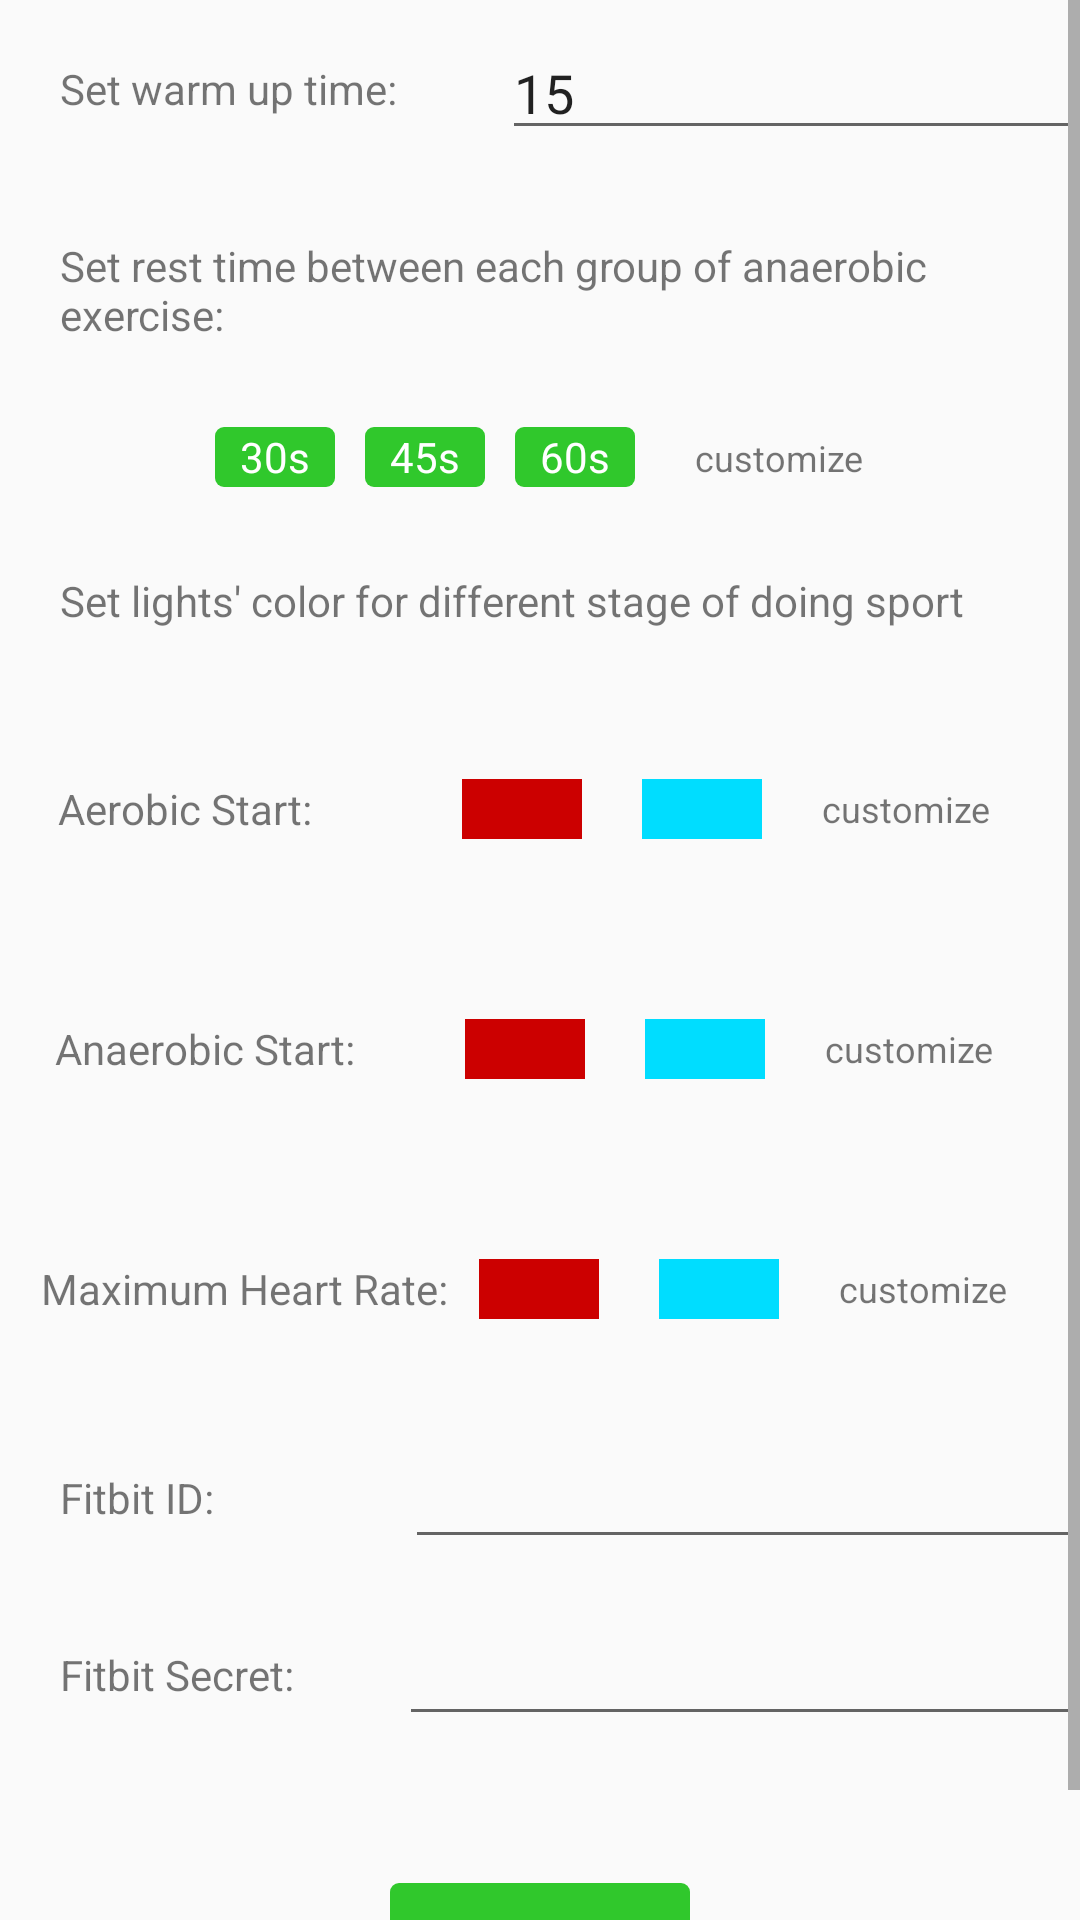

Write the Android layout XML for this screen, with the resource values it uses.
<!-- AndroidManifest.xml: application theme AppTheme -->
<!-- res/layout/user_info_time_activity.xml -->
<?xml version="1.0" encoding="utf-8"?>
<ScrollView xmlns:android="http://schemas.android.com/apk/res/android"
    android:layout_width="match_parent"
    android:layout_height="match_parent"
    android:orientation="vertical">

    <LinearLayout
        android:orientation="vertical"
        android:layout_width="match_parent"
        android:layout_height="wrap_content">

    <LinearLayout
        android:layout_width="match_parent"
        android:layout_height="wrap_content"
        android:gravity="center"
        android:orientation="horizontal">
        <TextView
            android:layout_width="wrap_content"
            android:layout_height="wrap_content"
            android:layout_margin="20dp"
            android:text="Set warm up time:" />

        <EditText
            android:id="@+id/wake_up_time"
            android:layout_marginLeft="15dp"
            android:text="15"
            android:inputType="number"
            android:layout_width="match_parent"
            android:layout_height="wrap_content" />
    </LinearLayout>

    <TextView
        android:layout_width="wrap_content"
        android:layout_height="wrap_content"
        android:layout_margin="20dp"
        android:text="Set rest time between each group of anaerobic exercise:" />

    <LinearLayout
        android:layout_width="match_parent"
        android:layout_height="wrap_content"
        android:gravity="center"
        android:orientation="horizontal">

        <TextView
            android:id="@+id/time1"
            android:layout_width="40dp"
            android:layout_height="20dp"
            android:layout_marginLeft="10dp"
            android:background="@drawable/settings_btn_bg"
            android:gravity="center"
            android:text="30s"
            android:textColor="@android:color/white" />

        <TextView
            android:id="@+id/time2"
            android:layout_width="40dp"
            android:layout_height="20dp"
            android:layout_marginLeft="10dp"
            android:background="@drawable/settings_btn_bg"
            android:gravity="center"
            android:text="45s"
            android:textColor="@android:color/white" />

        <TextView
            android:id="@+id/time3"
            android:layout_width="40dp"
            android:layout_height="20dp"
            android:layout_marginLeft="10dp"
            android:background="@drawable/settings_btn_bg"
            android:gravity="center"
            android:text="60s"
            android:textColor="@android:color/white" />

        <TextView
            android:id="@+id/user_time"
            android:layout_width="wrap_content"
            android:layout_height="wrap_content"
            android:layout_marginLeft="10dp"
            android:padding="10dp"
            android:text="customize"
            android:textSize="12sp" />
    </LinearLayout>

    <TextView
        android:layout_width="wrap_content"
        android:layout_height="wrap_content"
        android:layout_margin="20dp"
            android:text="Set lights' color for different stage of doing sport" />

    <LinearLayout
        android:layout_width="match_parent"
        android:layout_height="80dp"
        android:gravity="center"
        android:orientation="horizontal">

        <TextView
            android:layout_width="wrap_content"
            android:layout_height="wrap_content"
            android:text="Aerobic Start:            " />

        <TextView
            android:id="@+id/color1"
            android:layout_width="40dp"
            android:layout_height="20dp"
            android:layout_marginLeft="10dp"
            android:background="@android:color/holo_red_dark" />

        <TextView
            android:id="@+id/color2"
            android:layout_width="40dp"
            android:layout_height="20dp"
            android:layout_marginLeft="20dp"
            android:background="@android:color/holo_blue_bright" />

        <TextView
            android:id="@+id/user_color1"
            android:layout_width="wrap_content"
            android:layout_height="wrap_content"
            android:layout_marginLeft="10dp"
            android:padding="10dp"
            android:text="customize"
            android:textSize="12sp" />
    </LinearLayout>

    <LinearLayout
        android:layout_width="match_parent"
        android:layout_height="80dp"
        android:gravity="center"
        android:orientation="horizontal">

        <TextView
            android:layout_width="wrap_content"
            android:layout_height="wrap_content"
            android:text="Anaerobic Start:        " />

        <TextView
            android:id="@+id/color3"
            android:layout_width="40dp"
            android:layout_height="20dp"
            android:layout_marginLeft="10dp"
            android:background="@android:color/holo_red_dark" />

        <TextView
            android:id="@+id/color4"
            android:layout_width="40dp"
            android:layout_height="20dp"
            android:layout_marginLeft="20dp"
            android:background="@android:color/holo_blue_bright" />

        <TextView
            android:id="@+id/user_color2"
            android:layout_width="wrap_content"
            android:layout_height="wrap_content"
            android:layout_marginLeft="10dp"
            android:padding="10dp"
            android:text="customize"
            android:textSize="12sp" />
    </LinearLayout>

    <LinearLayout
        android:layout_width="match_parent"
        android:layout_height="80dp"
        android:gravity="center"
        android:orientation="horizontal">

        <TextView
            android:layout_width="wrap_content"
            android:layout_height="wrap_content"
            android:text="Maximum Heart Rate:" />

        <TextView
            android:id="@+id/color5"
            android:layout_width="40dp"
            android:layout_height="20dp"
            android:layout_marginLeft="10dp"
            android:background="@android:color/holo_red_dark" />

        <TextView
            android:id="@+id/color6"
            android:layout_width="40dp"
            android:layout_height="20dp"
            android:layout_marginLeft="20dp"
            android:background="@android:color/holo_blue_bright" />

        <TextView
            android:id="@+id/user_color3"
            android:layout_width="wrap_content"
            android:layout_height="wrap_content"
            android:layout_marginLeft="10dp"
            android:padding="10dp"
            android:text="customize"
            android:textSize="12sp" />
    </LinearLayout>

    <LinearLayout
        android:layout_width="match_parent"
        android:layout_height="wrap_content"
        android:gravity="center"
        android:orientation="horizontal">

        <TextView
            android:layout_width="80dp"
            android:layout_height="wrap_content"
            android:layout_margin="20dp"
            android:text="Fitbit ID:" />

        <EditText
            android:id="@+id/name"
            android:layout_marginLeft="15dp"
            android:layout_width="match_parent"
            android:layout_height="wrap_content" />
    </LinearLayout>

    <LinearLayout
        android:layout_width="match_parent"
        android:layout_height="wrap_content"
        android:gravity="center"
        android:orientation="horizontal">
        <TextView
            android:layout_width="wrap_content"
            android:layout_height="wrap_content"
            android:layout_margin="20dp"
            android:text="Fitbit Secret:" />

        <EditText
            android:id="@+id/secret"
            android:layout_marginLeft="15dp"
            android:layout_width="match_parent"
            android:layout_height="wrap_content" />
    </LinearLayout>

    <TextView
        android:id="@+id/stop"
        android:layout_width="100dp"
        android:layout_marginBottom="20dp"
        android:layout_height="wrap_content"
        android:layout_gravity="center_horizontal"
        android:layout_marginTop="40dp"
        android:background="@drawable/settings_btn_bg"
        android:gravity="center"
        android:padding="10dp"
        android:paddingLeft="20dp"
        android:paddingRight="20dp"
        android:text="Apply" />
    </LinearLayout>
</ScrollView>
<!-- resources referenced by this layout -->
<resources>
  <!-- drawable settings_btn_bg (drawable) -->
  <?xml version="1.0" encoding="utf-8"?>
  <shape xmlns:android="http://schemas.android.com/apk/res/android" android:shape="rectangle">
  
      <solid android:color="#30c82c"/>
      <corners android:radius="3dp"/>
  
  </shape>
  <style name="AppTheme" parent="Theme.AppCompat.Light.DarkActionBar">
          
          <item name="colorPrimary">@color/colorPrimary</item>
          <item name="colorPrimaryDark">@color/colorPrimaryDark</item>
          <item name="colorAccent">@color/colorAccent</item>
      </style>
  <color name="colorPrimary">#3F51B5</color>
  <color name="colorPrimaryDark">#303F9F</color>
  <color name="colorAccent">#FF4081</color>
</resources>
